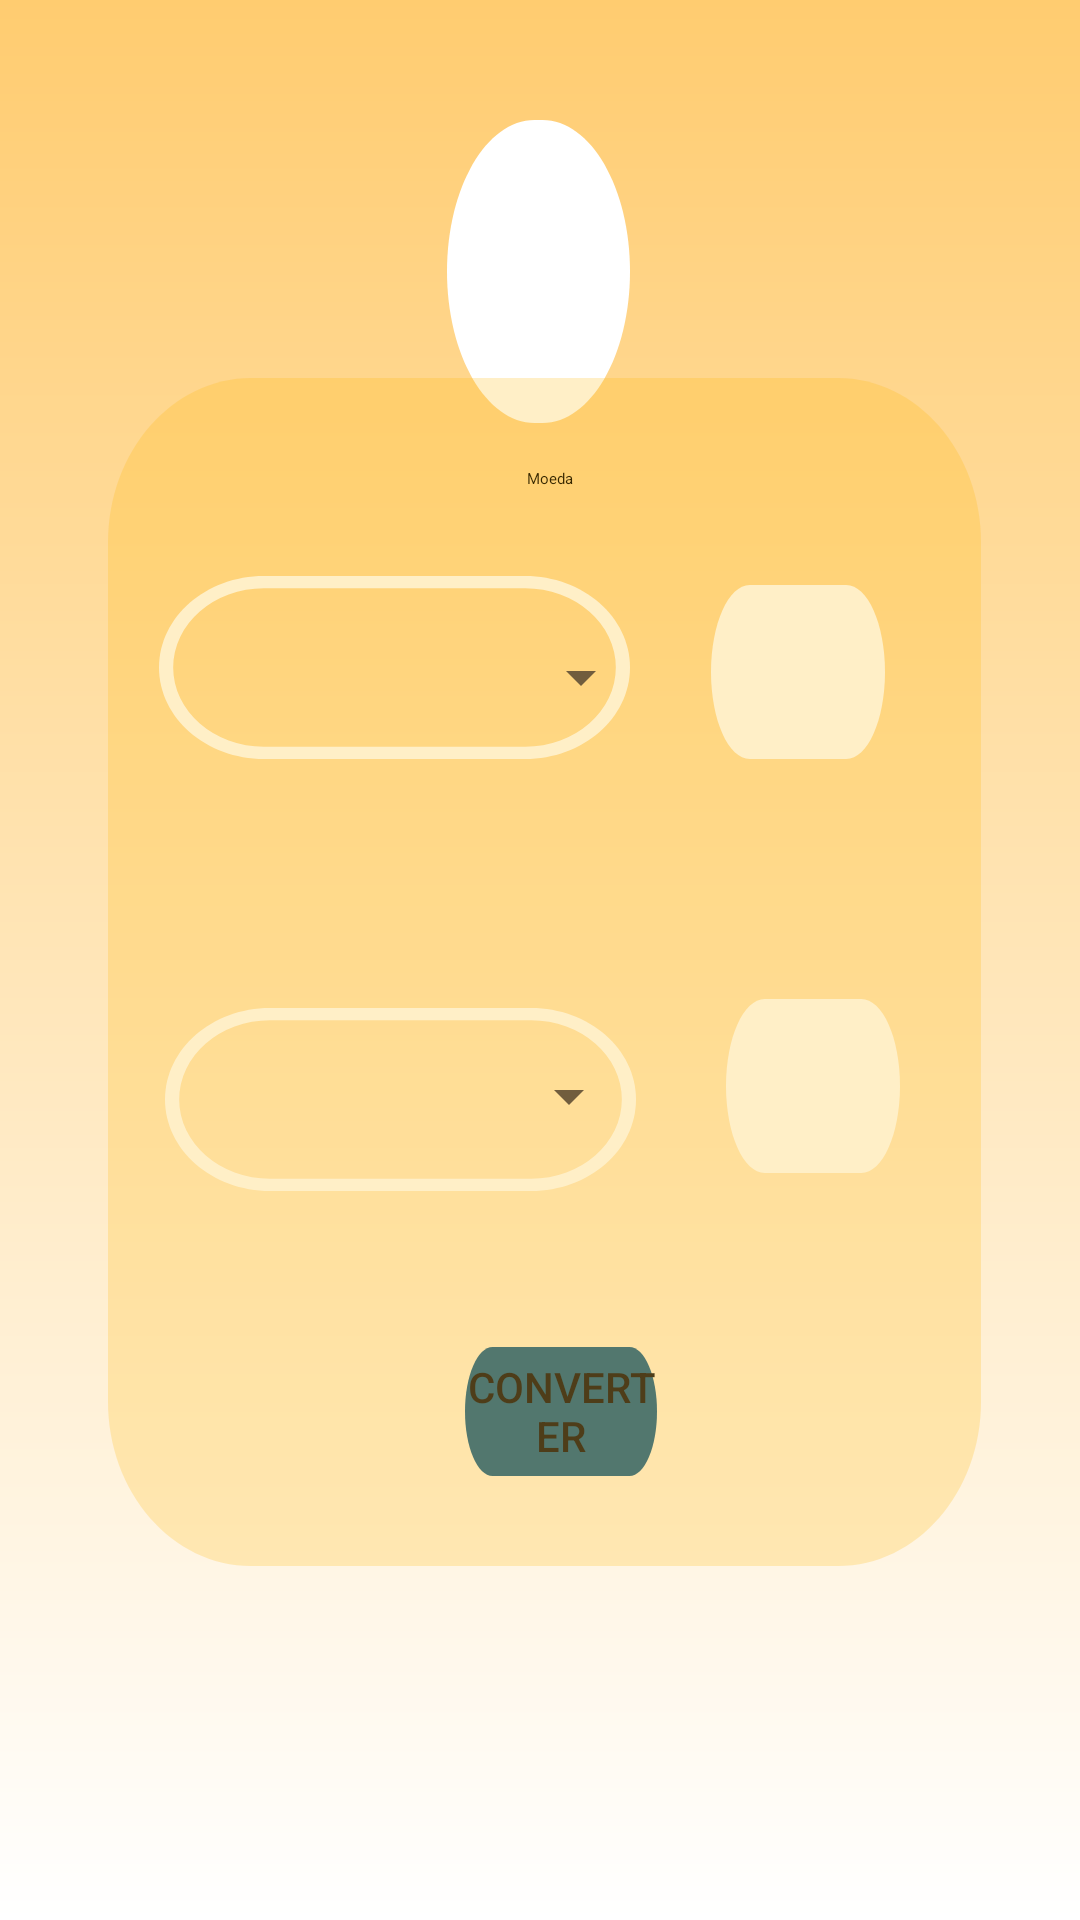

Android layout source for this screen:
<!-- AndroidManifest.xml: application theme Theme.Convertis -->
<!-- res/layout/activity_moeda.xml -->
<?xml version="1.0" encoding="utf-8"?>
<RelativeLayout xmlns:android="http://schemas.android.com/apk/res/android"
    xmlns:app="http://schemas.android.com/apk/res-auto"
    xmlns:tools="http://schemas.android.com/tools"
    android:layout_width="match_parent"
    android:layout_height="match_parent"
    android:background="@drawable/moedax"
    tools:context=".Moeda">

    <ImageView
        android:id="@+id/imageView4"
        android:layout_width="112dp"
        android:layout_height="101dp"
        android:layout_alignParentStart="true"
        android:layout_alignParentTop="true"
        android:layout_alignParentEnd="true"
        android:layout_marginStart="149dp"
        android:layout_marginTop="40dp"
        android:layout_marginEnd="150dp"
        android:background="@drawable/opcaomenu"
        android:elevation="4dp"
        android:padding="15dp"
        app:srcCompat="@drawable/moeda" />

    <TextView
        android:id="@+id/moeda"
        android:layout_width="158dp"
        android:layout_height="56dp"
        android:layout_below="@+id/imageView4"
        android:layout_alignParentStart="true"
        android:layout_alignParentEnd="true"
        android:layout_marginStart="130dp"
        android:layout_marginTop="15dp"
        android:layout_marginEnd="123dp"
        android:gravity="center_horizontal|top"
        android:text="@string/moeda"
        android:textAppearance="@style/moeda" />

    <View
        android:id="@+id/rectangle_1"
        android:layout_width="157dp"
        android:layout_height="61dp"
        android:layout_alignStart="@+id/view"
        android:layout_alignTop="@+id/view"
        android:layout_marginStart="17dp"
        android:layout_marginTop="66dp"
        android:background="@drawable/opcaolista" />

    <View
        android:id="@+id/view"
        android:layout_width="343dp"
        android:layout_height="396dp"
        android:layout_row="1"
        android:layout_column="1"
        android:layout_alignParentStart="true"
        android:layout_alignParentEnd="true"
        android:layout_alignParentBottom="true"
        android:layout_marginStart="36dp"
        android:layout_marginEnd="33dp"
        android:layout_marginBottom="118dp"
        android:background="@drawable/rectangle_moeda"
        android:elevation="5dp" />

    <View
        android:id="@+id/rectangle_"
        android:layout_width="157dp"
        android:layout_height="61dp"
        android:layout_below="@+id/rectangle_1"
        android:layout_alignStart="@+id/view"
        android:layout_marginStart="19dp"
        android:layout_marginTop="83dp"
        android:background="@drawable/opcaolista" />

    <Spinner
        android:id="@+id/spn1"
        android:layout_width="151dp"
        android:layout_height="58dp"
        android:layout_alignStart="@+id/rectangle_1"
        android:layout_alignTop="@+id/rectangle_1"
        android:layout_alignEnd="@+id/rectangle_1"
        android:layout_alignBottom="@+id/rectangle_1"
        android:layout_marginStart="14dp"
        android:layout_marginTop="5dp"
        android:layout_marginEnd="-8dp"
        android:layout_marginBottom="-2dp"
        android:spinnerMode="dialog"
        android:textSize="24sp" />

    <EditText
        android:id="@+id/edt1"
        android:layout_width="110dp"
        android:layout_height="wrap_content"
        android:layout_alignTop="@+id/view"
        android:layout_alignEnd="@+id/view"
        android:layout_marginStart="27dp"
        android:layout_marginTop="69dp"
        android:layout_marginEnd="32dp"
        android:layout_toEndOf="@+id/rectangle_1"
        android:background="@drawable/opcao_input"
        android:ems="10"
        android:inputType="text" />

    <Spinner
        android:id="@+id/spn2"
        android:layout_width="151dp"
        android:layout_height="58dp"
        android:layout_alignStart="@+id/rectangle_"
        android:layout_alignTop="@+id/rectangle_"
        android:layout_alignEnd="@+id/rectangle_"
        android:layout_alignBottom="@+id/rectangle_"
        android:layout_marginStart="8dp"
        android:layout_marginTop="1dp"
        android:layout_marginEnd="-2dp"
        android:layout_marginBottom="3dp"
        android:spinnerMode="dialog"
        android:textSize="24sp" />

    <EditText
        android:id="@+id/edt2"
        android:layout_width="110dp"
        android:layout_height="wrap_content"
        android:layout_below="@+id/edt1"
        android:layout_alignEnd="@+id/view"
        android:layout_marginStart="30dp"
        android:layout_marginTop="80dp"
        android:layout_marginEnd="27dp"
        android:layout_toEndOf="@+id/rectangle_"
        android:background="@drawable/opcao_input"
        android:ems="10"
        android:inputType="text" />

    <Button
        android:id="@+id/btn1"
        android:layout_width="116dp"
        android:layout_height="43dp"
        android:layout_alignStart="@+id/view"
        android:layout_alignTop="@+id/view"
        android:layout_alignEnd="@+id/view"
        android:layout_alignBottom="@+id/view"
        android:layout_marginStart="119dp"
        android:layout_marginTop="323dp"
        android:layout_marginEnd="108dp"
        android:layout_marginBottom="30dp"
        android:background="@drawable/butao_converter"
        android:text="@string/converter" />


</RelativeLayout>
<!-- resources referenced by this layout -->
<resources>
  <!-- drawable butao_converter (drawable) -->
  <vector
      xmlns:android="http://schemas.android.com/apk/res/android"
      xmlns:aapt="http://schemas.android.com/aapt"
      android:width="146dp"
      android:height="42dp"
      android:viewportWidth="146"
      android:viewportHeight="42"
      >
      <group>
          <clip-path
              android:pathData="M21 0H125C136.598 0 146 9.40202 146 21C146 32.598 136.598 42 125 42H21C9.40202 42 0 32.598 0 21C0 9.40202 9.40202 0 21 0Z"
              />
          <path
              android:pathData="M0 0V42H146V0"
              android:fillColor="#22668D"
              />
      </group>
  </vector>
  <!-- drawable moedax (drawable) -->
  <shape xmlns:android="http://schemas.android.com/apk/res/android"
  android:shape="rectangle" >
  <gradient
      android:startColor="#FFCC70"
      android:endColor="#FFFFFF"
      android:angle="80"/>
  </shape>
  <!-- drawable opcao_input (drawable) -->
  <vector
      xmlns:android="http://schemas.android.com/apk/res/android"
      xmlns:aapt="http://schemas.android.com/aapt"
      android:width="130dp"
      android:height="58dp"
      android:viewportWidth="130"
      android:viewportHeight="58"
      >
      <group>
          <clip-path
              android:pathData="M29 0H101C117.016 0 130 12.9837 130 29C130 45.0163 117.016 58 101 58H29C12.9837 58 0 45.0163 0 29C0 12.9837 12.9837 0 29 0Z"
              />
          <path
              android:pathData="M0 0V58H130V0"
              android:fillColor="#FFFFFF"
              />
      </group>
  </vector>
  <!-- drawable opcaolista (drawable) -->
  <vector
      xmlns:android="http://schemas.android.com/apk/res/android"
      xmlns:aapt="http://schemas.android.com/aapt"
      android:width="83dp"
      android:height="37dp"
      android:viewportWidth="83"
      android:viewportHeight="37"
      >
      <group>
          <clip-path
              android:pathData="M18.5 0H64.5C74.7173 0 83 8.28273 83 18.5C83 28.7173 74.7173 37 64.5 37H18.5C8.28273 37 0 28.7173 0 18.5C0 8.28273 8.28273 0 18.5 0Z"
              />
          <path
              android:pathData="M18.5 0H64.5C74.7173 0 83 8.28273 83 18.5C83 28.7173 74.7173 37 64.5 37H18.5C8.28273 37 0 28.7173 0 18.5C0 8.28273 8.28273 0 18.5 0Z"
              android:strokeWidth="5"
              android:strokeColor="#FFFFFF"
              />
      </group>
  </vector>
  <!-- drawable opcaomenu (drawable) -->
  <vector
      xmlns:android="http://schemas.android.com/apk/res/android"
      xmlns:aapt="http://schemas.android.com/aapt"
      android:width="69dp"
      android:height="66dp"
      android:viewportWidth="69"
      android:viewportHeight="66"
      >
      <group>
          <clip-path
              android:pathData="M33 0H36C54.2254 0 69 14.7746 69 33C69 51.2254 54.2254 66 36 66H33C14.7746 66 0 51.2254 0 33C0 14.7746 14.7746 0 33 0Z"
              />
          <path
              android:pathData="M0 0V66H69V0"
              android:fillColor="#FFFFFF"
              />
      </group>
  </vector>
  <!-- drawable rectangle_moeda (drawable) -->
  <vector
      xmlns:android="http://schemas.android.com/apk/res/android"
      xmlns:aapt="http://schemas.android.com/aapt"
      android:width="317dp"
      android:height="376dp"
      android:viewportWidth="317"
      android:viewportHeight="376"
      >
      <group>
          <clip-path
              android:pathData="M52 0H265C293.719 0 317 23.2812 317 52V324C317 352.719 293.719 376 265 376H52C23.2812 376 0 352.719 0 324V52C0 23.2812 23.2812 0 52 0Z"
              />
          <path
              android:pathData="M0 0V376H317V0"
              android:fillColor="#38FFB800"
              />
      </group>
  </vector>
  <string name="converter">Converter</string>
  <string name="moeda">Moeda</string>
  <style name="Theme.Convertis" parent="Base.Theme.Convertis" />
  <style name="Base.Theme.Convertis" parent="Theme.Material3.DayNight.NoActionBar">
          
          
      </style>
</resources>
